Dataset: processed (GitHub, EINZLEAD/chickeny.github.io). Classes: healthy, suspect.

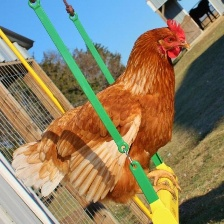
Label: healthy

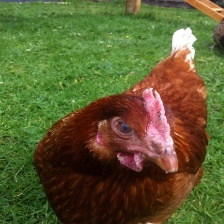
Label: suspect

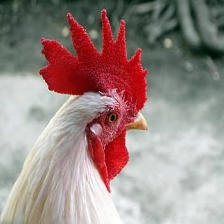
Label: healthy

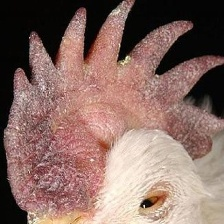
Label: suspect

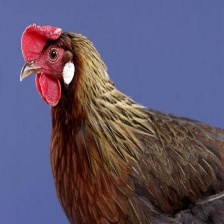
Label: healthy

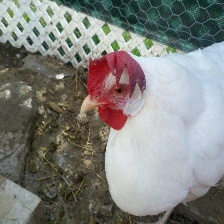
Label: suspect
